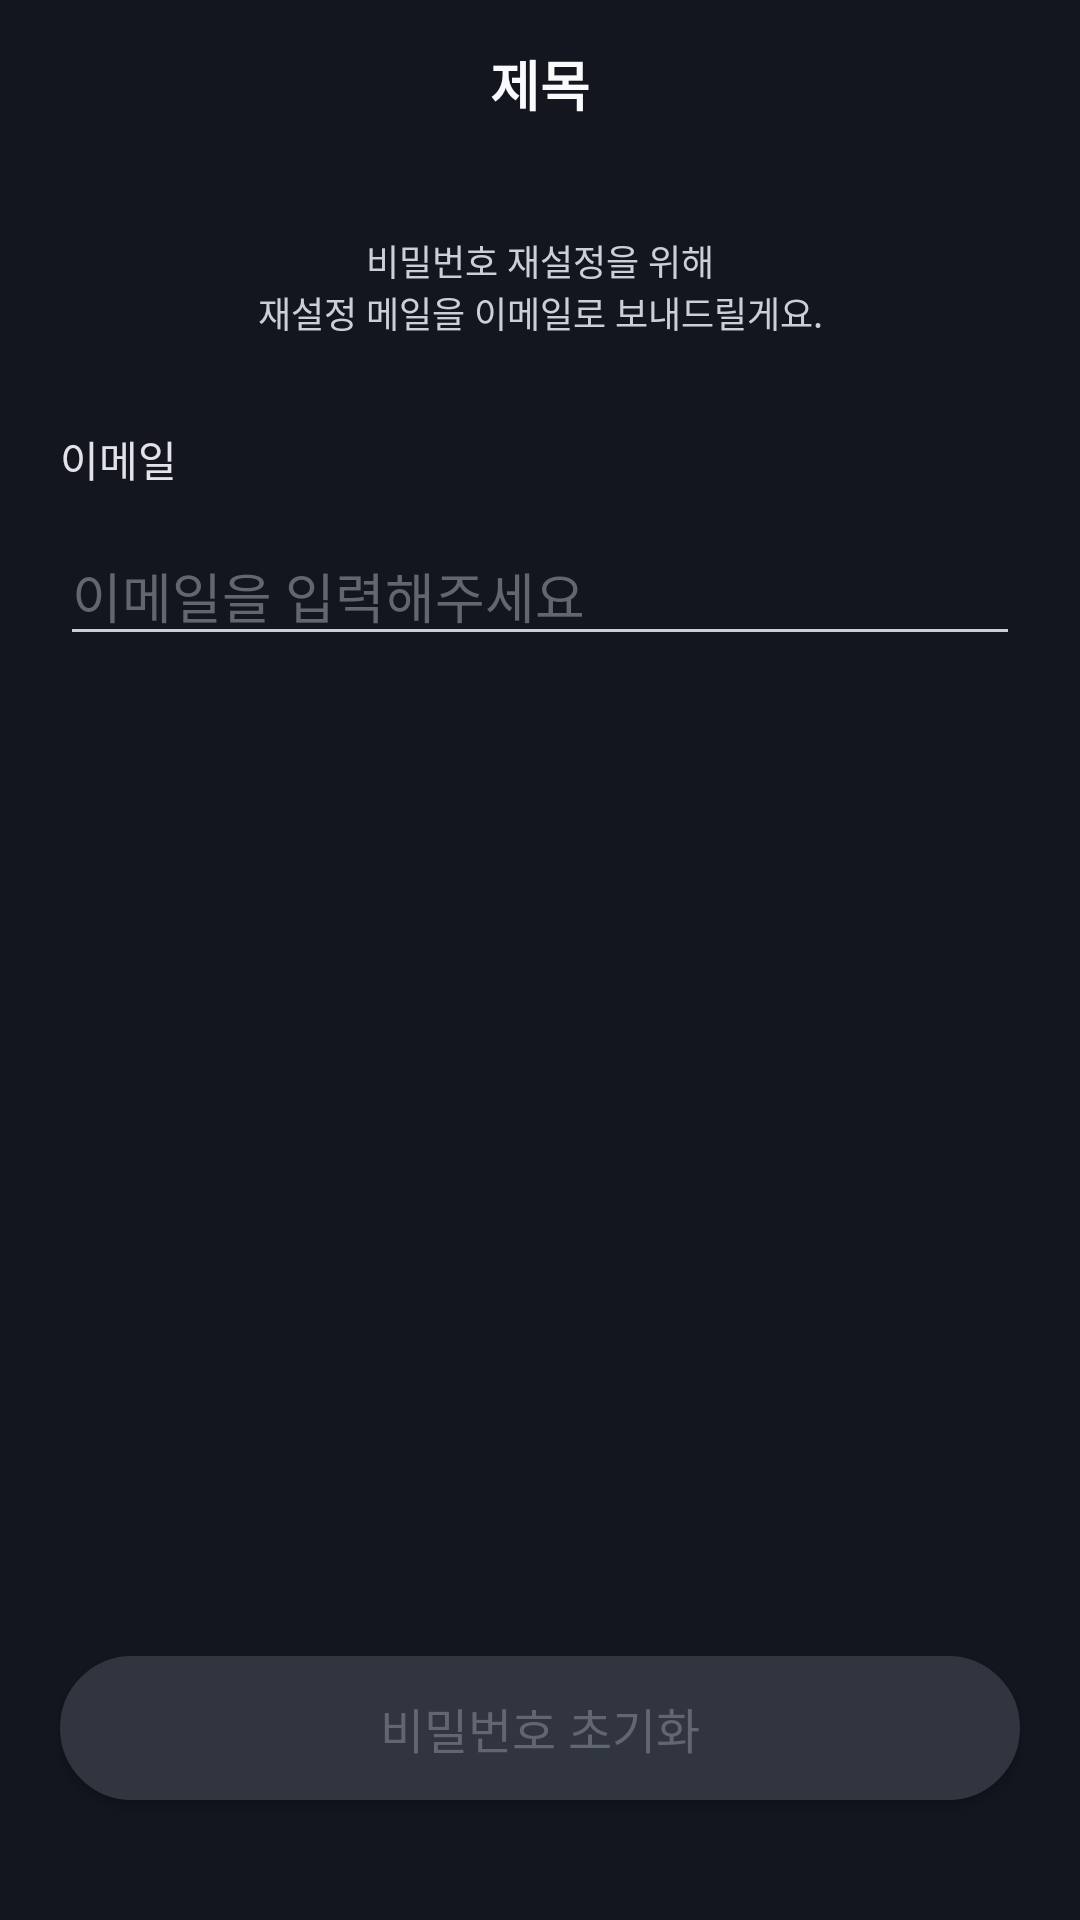

Produce the Android XML layout that renders to this screen, including the resource entries it uses.
<!-- AndroidManifest.xml: application theme Theme.HowAboutIt -->
<!-- res/layout/fragment_email_password_reset.xml -->
<?xml version="1.0" encoding="utf-8"?>
<layout>
    <data>
        <variable
            name="vm"
            type="com.moo.mool.viewmodel.LoginViewModel" />
    </data>
<androidx.constraintlayout.widget.ConstraintLayout xmlns:android="http://schemas.android.com/apk/res/android"
    xmlns:tools="http://schemas.android.com/tools"
    android:layout_width="match_parent"
    android:layout_height="match_parent"
    xmlns:app="http://schemas.android.com/apk/res-auto"
    tools:context=".view.login.EmailPasswordResetFragment"
    android:background="@color/bluegray900_13161f">

    <include layout="@layout/activity_toolbar"
        android:id="@+id/toolbar_login_board"
        android:layout_width="match_parent"
        android:layout_height="?attr/actionBarSize"/>

    <TextView
        android:id="@+id/tv_message_password_reset_notice"
        android:layout_width="0dp"
        android:layout_height="wrap_content"
        android:gravity="center_horizontal"
        app:layout_constraintTop_toBottomOf="@+id/toolbar_login_board"
        app:layout_constraintLeft_toLeftOf="parent"
        app:layout_constraintRight_toRightOf="parent"
        android:text="@string/reset_password_message"
        android:textSize="12sp"
        android:textColor="@color/bluegray300_CBCFD6"
        android:layout_marginTop="22dp"
        />

    <TextView
        android:id="@+id/tv_message_email"
        android:layout_width="0dp"
        android:layout_height="wrap_content"
        android:layout_gravity="left"
        app:layout_constraintTop_toBottomOf="@+id/tv_message_password_reset_notice"
        app:layout_constraintLeft_toLeftOf="parent"
        app:layout_constraintRight_toRightOf="parent"
        android:layout_marginLeft="20dp"
        android:layout_marginRight="20dp"
        android:layout_marginTop="30dp"
        android:text="@string/email"
        android:textColor="@color/bluegray200_E1E3E8"
        />

    <FrameLayout
        android:id="@+id/frameLayout_password_reset_email_id_editText"
        android:layout_width="fill_parent"
        android:layout_height="wrap_content"
        app:layout_constraintTop_toBottomOf="@+id/tv_message_email"
        app:layout_constraintLeft_toLeftOf="parent"
        app:layout_constraintRight_toRightOf="parent"
        android:layout_marginLeft="20dp"
        android:layout_marginRight="20dp"
        android:layout_marginTop="12dp">
        <EditText
            android:id="@+id/et_login_email_id"
            android:layout_width="fill_parent"
            android:layout_height="wrap_content"
            android:hint="@string/hint_email"
            android:textColorHint="@color/bluegray600_626670"
            android:textColor="@color/bluegray200_E1E3E8"
            android:singleLine="true"
            android:imeOptions="actionDone"
            android:backgroundTint="@color/bluegray300_CBCFD6"
            />
        <androidx.appcompat.widget.AppCompatImageButton
            android:id="@+id/btn_delete_et_email_id"
            android:layout_width="wrap_content"
            android:layout_height="wrap_content"
            android:layout_marginRight="10dp"
            android:layout_gravity="right|center_vertical"
            android:src="@drawable/ic_delete_edittext"
            android:background="#00000000"
            android:visibility="invisible"
            />
    </FrameLayout>

    <TextView
        android:id="@+id/tv_message_email_id_check"
        android:layout_width="0dp"
        android:layout_height="wrap_content"
        app:layout_constraintTop_toBottomOf="@+id/frameLayout_password_reset_email_id_editText"
        app:layout_constraintLeft_toLeftOf="parent"
        app:layout_constraintRight_toRightOf="parent"
        android:layout_marginLeft="25dp"
        android:layout_marginRight="20dp"
        android:text="@string/fail_message_email_signup_id_format"
        android:textColor="@color/moomool_pink_ff227c"
        android:visibility="invisible"
        />

    <androidx.appcompat.widget.AppCompatButton
        android:id="@+id/btn_reset_email"
        android:layout_width="0dp"
        android:layout_height="wrap_content"
        app:layout_constraintLeft_toLeftOf="parent"
        app:layout_constraintRight_toRightOf="parent"
        app:layout_constraintBottom_toBottomOf="parent"
        android:layout_marginLeft="20dp"
        android:layout_marginRight="20dp"
        android:layout_marginBottom="40dp"
        android:text="@string/reset_password"
        android:textSize="16sp"
        android:textColor="@color/bluegray600_626670"
        android:background="@drawable/button_default_disable"
        />

</androidx.constraintlayout.widget.ConstraintLayout>
</layout>
<!-- res/layout/activity_toolbar.xml (included above) -->
<?xml version="1.0" encoding="utf-8"?>
<androidx.constraintlayout.widget.ConstraintLayout xmlns:android="http://schemas.android.com/apk/res/android"
    xmlns:app="http://schemas.android.com/apk/res-auto"
    xmlns:tools="http://schemas.android.com/tools"
    android:layout_width="match_parent"
    android:layout_height="match_parent"
    android:orientation="vertical"
    tools:context=".view.ToolbarActivity">

    <androidx.appcompat.widget.Toolbar
        android:id="@+id/toolbar_board"
        app:contentInsetStart="0dp"
        android:layout_width="match_parent"
        android:layout_height="?attr/actionBarSize"
        app:layout_constraintTop_toTopOf="parent"
        app:layout_constraintLeft_toLeftOf="parent"
        app:layout_constraintRight_toRightOf="parent"
        app:titleTextColor="@color/bluegray50_F9FAFC"
        android:background="@color/bluegray900_13161f"
        >

        <TextView
            android:id="@+id/tv_toolbar_title"
            android:layout_width="wrap_content"
            android:layout_height="wrap_content"
            android:layout_gravity="center"
            android:text="@string/title"
            android:textColor="@color/bluegray50_F9FAFC"
            android:textSize="18sp"
            android:textStyle="bold"
            />
    </androidx.appcompat.widget.Toolbar>

    <FrameLayout
        android:id="@+id/fl_activity_content"
        android:layout_width="match_parent"
        android:layout_height="match_parent"/>

</androidx.constraintlayout.widget.ConstraintLayout>
<!-- resources referenced by this layout -->
<resources>
  <color name="bluegray200_E1E3E8">#E1E3E8</color>
  <color name="bluegray300_CBCFD6">#CBCFD6</color>
  <color name="bluegray50_F9FAFC">#F9FAFC</color>
  <color name="bluegray600_626670">#626670</color>
  <color name="bluegray900_13161f">#13161F</color>
  <color name="moomool_pink_ff227c">#FF227c</color>
  <!-- drawable button_default_disable (drawable) -->
  <?xml version="1.0" encoding="utf-8"?>
  <shape xmlns:android="http://schemas.android.com/apk/res/android">
      <solid
          android:color="@color/bluegray800_303540"/>
      <stroke
          android:width="1dp"
          android:color="@color/bluegray800_303540"
          />
      <size
          android:width="320dp"
          android:height="44dp"/>
      <corners
          android:radius="30dp"/>
  </shape>
  <!-- drawable ic_delete_edittext (drawable) -->
  <vector xmlns:android="http://schemas.android.com/apk/res/android"
      android:width="16dp"
      android:height="16dp"
      android:viewportWidth="16"
      android:viewportHeight="16">
    <path
        android:pathData="M8,8m-8,0a8,8 0,1 1,16 0a8,8 0,1 1,-16 0"
        android:fillColor="#4D535E"/>
    <path
        android:strokeWidth="1"
        android:pathData="M10.1328,6.1333L6.1328,10.1333"
        android:fillColor="#00000000"
        android:strokeColor="#ABAFB8"
        android:strokeLineCap="round"/>
    <path
        android:strokeWidth="1"
        android:pathData="M6.1328,6.1333L10.1328,10.1333"
        android:fillColor="#00000000"
        android:strokeColor="#ABAFB8"
        android:strokeLineCap="round"/>
  </vector>
  <string name="email">이메일</string>
  <string name="fail_message_email_signup_id_format">잉? 이메일 형식을 확인해주세요</string>
  <string name="hint_email">이메일을 입력해주세요</string>
  <string name="reset_password">비밀번호 초기화</string>
  <string name="reset_password_message">비밀번호 재설정을 위해\n재설정 메일을 이메일로 보내드릴게요.</string>
  <string name="title">제목</string>
  <style name="Theme.HowAboutIt" parent="Theme.MaterialComponents.Light.NoActionBar">
          
          <item name="colorPrimary">@color/bluegray900_13161f</item>
          <item name="colorPrimaryVariant">@color/bluegray900_13161f</item>
          <item name="colorOnPrimary">@color/bluegray900_13161f</item>
          
          <item name="colorSecondary">@color/bluegray900_13161f</item>
          <item name="colorSecondaryVariant">@color/bluegray900_13161f</item>
          <item name="colorOnSecondary">@color/bluegray900_13161f</item>
          
          <item name="android:statusBarColor" tools:targetApi="l">@color/bluegray900_13161f</item>
          <item name="android:windowLightStatusBar">false</item>
          
          <item name="android:windowBackground">@color/bluegray900_13161f</item>
          
          <item name="android:colorControlActivated">@color/moomool_pink_ff227c</item>
          <item name="android:textColorHighlight">@color/moomool_pink_ff227c</item>
          <item name="android:textCursorDrawable">@drawable/background_cursor_color_pink</item>
      </style>
  <color name="bluegray800_303540">#303540</color>
  <!-- drawable background_cursor_color_pink (drawable) -->
  <?xml version="1.0" encoding="utf-8"?>
  <shape xmlns:android="http://schemas.android.com/apk/res/android" >
      <size android:width="1dp" />
      <solid android:color="@color/moomool_pink_ff227c"  />
  </shape>
</resources>
